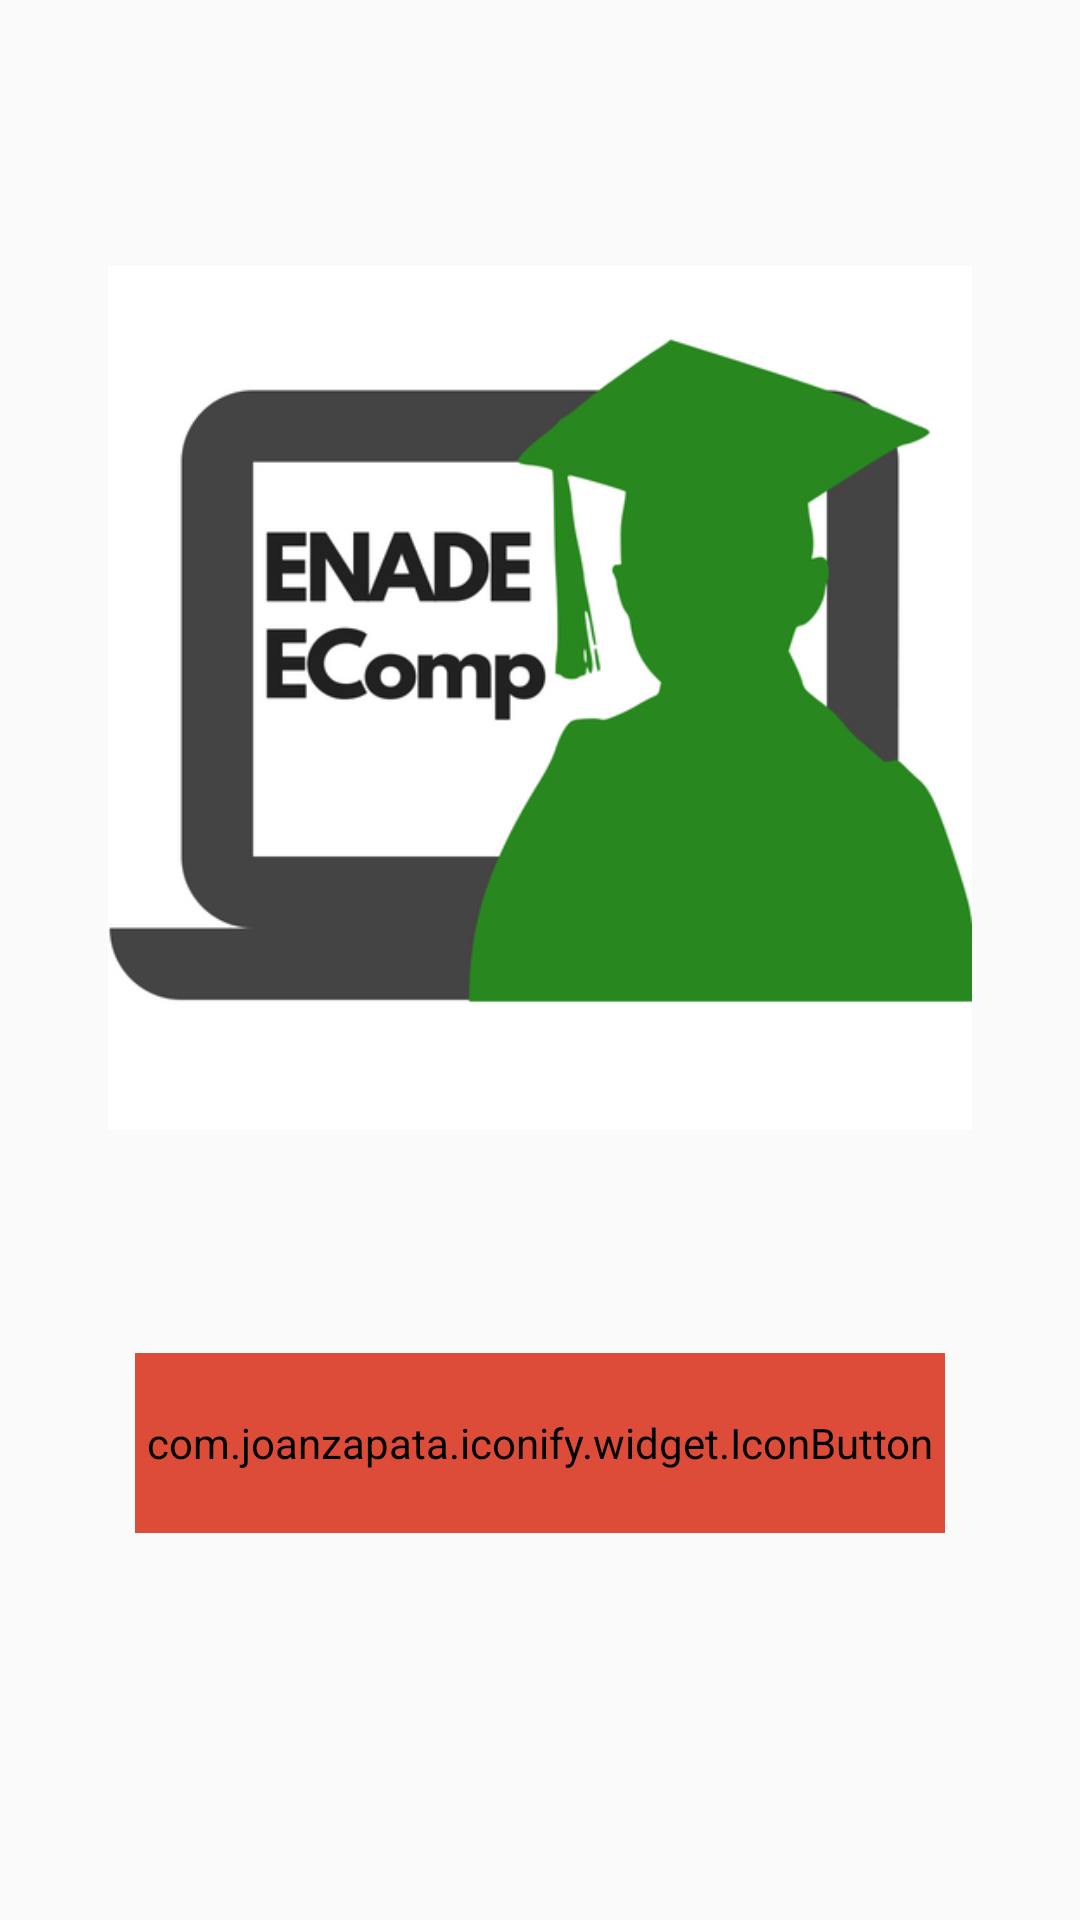

The Android layout XML behind this screen, and the referenced resources:
<!-- AndroidManifest.xml: activity theme AppTheme -->
<!-- res/layout/activity_login.xml -->
<?xml version="1.0" encoding="utf-8"?>
<android.support.constraint.ConstraintLayout xmlns:android="http://schemas.android.com/apk/res/android"
    xmlns:app="http://schemas.android.com/apk/res-auto"
    xmlns:tools="http://schemas.android.com/tools"
    android:layout_width="match_parent"
    android:layout_height="match_parent"
    tools:context="br.com.pdm.enade_engcomp_app.activities.LoginActivity">

    <ImageView
        android:id="@+id/logo_splash"
        android:layout_width="0dp"
        android:layout_height="0dp"
        android:layout_marginBottom="205dp"
        android:layout_marginEnd="36dp"
        android:layout_marginStart="36dp"
        android:layout_marginTop="30dp"
        android:contentDescription="@string/enade_ecomp"
        app:layout_constraintBottom_toBottomOf="parent"
        app:layout_constraintEnd_toEndOf="parent"
        app:layout_constraintStart_toStartOf="parent"
        app:layout_constraintTop_toTopOf="parent"
        app:srcCompat="@drawable/logo_splash" />

    <com.joanzapata.iconify.widget.IconButton
        android:id="@+id/buttonLoginGoogle"
        android:layout_width="270dp"
        android:layout_height="60dp"
        android:layout_marginEnd="57dp"
        android:layout_marginStart="57dp"
        android:layout_marginTop="16dp"
        android:background="@drawable/login_button_shape"
        android:backgroundTint="#dd4b39"
        android:text="@string/login_google"
        android:textColor="#FFFF"
        app:layout_constraintEnd_toEndOf="parent"
        app:layout_constraintStart_toStartOf="parent"
        app:layout_constraintTop_toBottomOf="@+id/logo_splash" />

</android.support.constraint.ConstraintLayout>
<!-- resources referenced by this layout -->
<resources>
  <!-- drawable login_button_shape (drawable) -->
  <?xml version="1.0" encoding="utf-8"?>
  <shape xmlns:android="http://schemas.android.com/apk/res/android" android:shape="rectangle" >
      <corners
          android:radius="14dp"
          />
      <solid
          android:color="#332C2C"
          />
      <padding
          android:left="0dp"
          android:top="0dp"
          android:right="0dp"
          android:bottom="0dp"
          />
      <size
          android:width="270dp"
          android:height="60dp"
          />
  </shape>
  <!-- drawable logo_splash: png bitmap (drawable, 39371 bytes) -->
  <string name="enade_ecomp">Enade EComp</string>
  <string name="login_google">{fa-google 250%} Entrar com Google</string>
  <style name="AppTheme" parent="Theme.AppCompat.Light.NoActionBar">
          
          <item name="colorPrimary">@color/primaryColor</item>
          <item name="colorPrimaryDark">@color/primaryDarkColor</item>
          <item name="colorAccent">@color/secondaryColor</item>
          <item name="android:textColorPrimary">@color/primaryTextColor</item>
      </style>
  <color name="primaryColor">#43a047</color>
  <color name="primaryDarkColor">#00701a</color>
  <color name="secondaryColor">#e53935</color>
  <color name="primaryTextColor">#000000</color>
</resources>
